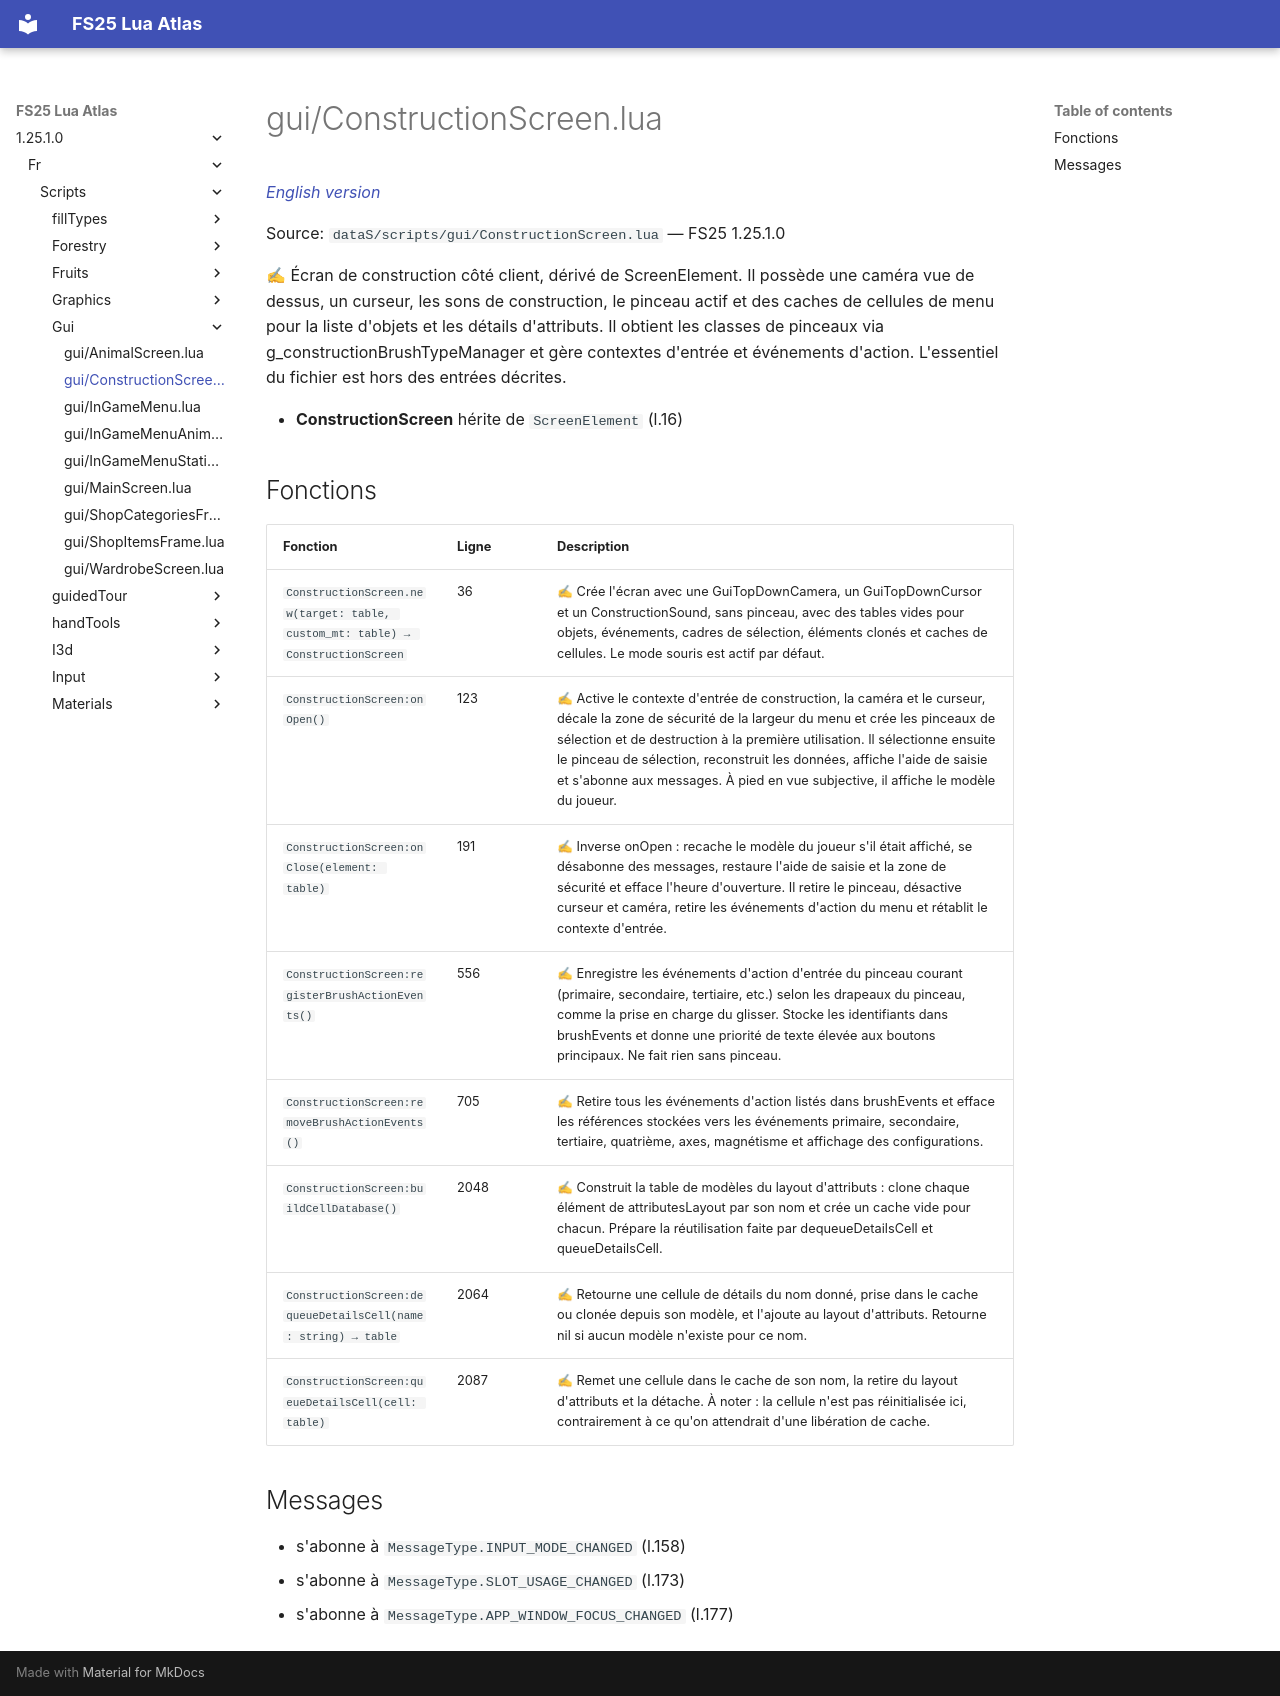

repository: Tim0219800/fs25-lua-atlas · page: 1.25.1.0/fr/scripts/gui/ConstructionScreen.html · generator: mkdocs

# gui/ConstructionScreen.lua

*[English version](../../../scripts/gui/ConstructionScreen.md)*

Source: `dataS/scripts/gui/ConstructionScreen.lua` — FS25 1.25.1.0

✍ Écran de construction côté client, dérivé de ScreenElement. Il possède une caméra vue de dessus, un curseur, les sons de construction, le pinceau actif et des caches de cellules de menu pour la liste d'objets et les détails d'attributs. Il obtient les classes de pinceaux via g_constructionBrushTypeManager et gère contextes d'entrée et événements d'action. L'essentiel du fichier est hors des entrées décrites.

- **ConstructionScreen** hérite de `ScreenElement` (l.16)

## Fonctions

| Fonction | Ligne | Description |
|---|---|---|
| `ConstructionScreen.new(target: table, custom_mt: table) → ConstructionScreen` | 36 | ✍ Crée l'écran avec une GuiTopDownCamera, un GuiTopDownCursor et un ConstructionSound, sans pinceau, avec des tables vides pour objets, événements, cadres de sélection, éléments clonés et caches de cellules. Le mode souris est actif par défaut. |
| `ConstructionScreen:onOpen()` | 123 | ✍ Active le contexte d'entrée de construction, la caméra et le curseur, décale la zone de sécurité de la largeur du menu et crée les pinceaux de sélection et de destruction à la première utilisation. Il sélectionne ensuite le pinceau de sélection, reconstruit les données, affiche l'aide de saisie et s'abonne aux messages. À pied en vue subjective, il affiche le modèle du joueur. |
| `ConstructionScreen:onClose(element: table)` | 191 | ✍ Inverse onOpen : recache le modèle du joueur s'il était affiché, se désabonne des messages, restaure l'aide de saisie et la zone de sécurité et efface l'heure d'ouverture. Il retire le pinceau, désactive curseur et caméra, retire les événements d'action du menu et rétablit le contexte d'entrée. |
| `ConstructionScreen:registerBrushActionEvents()` | 556 | ✍ Enregistre les événements d'action d'entrée du pinceau courant (primaire, secondaire, tertiaire, etc.) selon les drapeaux du pinceau, comme la prise en charge du glisser. Stocke les identifiants dans brushEvents et donne une priorité de texte élevée aux boutons principaux. Ne fait rien sans pinceau. |
| `ConstructionScreen:removeBrushActionEvents()` | 705 | ✍ Retire tous les événements d'action listés dans brushEvents et efface les références stockées vers les événements primaire, secondaire, tertiaire, quatrième, axes, magnétisme et affichage des configurations. |
| `ConstructionScreen:buildCellDatabase()` | 2048 | ✍ Construit la table de modèles du layout d'attributs : clone chaque élément de attributesLayout par son nom et crée un cache vide pour chacun. Prépare la réutilisation faite par dequeueDetailsCell et queueDetailsCell. |
| `ConstructionScreen:dequeueDetailsCell(name: string) → table` | 2064 | ✍ Retourne une cellule de détails du nom donné, prise dans le cache ou clonée depuis son modèle, et l'ajoute au layout d'attributs. Retourne nil si aucun modèle n'existe pour ce nom. |
| `ConstructionScreen:queueDetailsCell(cell: table)` | 2087 | ✍ Remet une cellule dans le cache de son nom, la retire du layout d'attributs et la détache. À noter : la cellule n'est pas réinitialisée ici, contrairement à ce qu'on attendrait d'une libération de cache. |

## Messages

- s'abonne à `MessageType.INPUT_MODE_CHANGED` (l.158)
- s'abonne à `MessageType.SLOT_USAGE_CHANGED` (l.173)
- s'abonne à `MessageType.APP_WINDOW_FOCUS_CHANGED` (l.177)
